Run: headless pygame with SDL's dummy video driver; simulated clock (each Clock.tick advances the game by its frame time, no real sleeping); random seed 0; keys injected as events and as key.get_pressed() state; no mouse input.
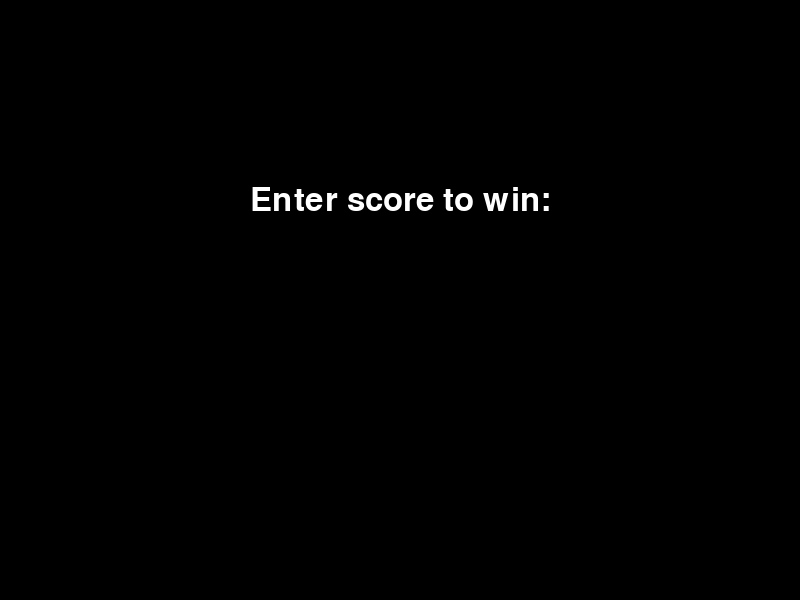
Frame 1 of 4 · flips 1–60 · no input
Frame 2 of 4 · flips 61–180 · tapped SPACE, RETURN · held RIGHT (→), D · screen unchanged from frame 1, image omitted
Frame 3 of 4 · flips 181–300 · held DOWN (↓), S · screen unchanged from frame 2, image omitted
Frame 4 of 4 · flips 301–420 · held LEFT (←), A, UP (↑), W · screen unchanged from frame 3, image omitted

The pygame program that drew these frames:

import pygame
import sys

pygame.init()
W, H = 800, 600
screen = pygame.display.set_mode((W, H))
pygame.display.set_caption("Pong Game")
clock = pygame.time.Clock()
font = pygame.font.Font(None, 74)
small_font = pygame.font.Font(None, 48)

# Input screen to enter winning score
def get_win_score():
    input_text = ''
    while True:
        screen.fill((0, 0, 0))
        msg = small_font.render("Enter score to win:", True, (255, 255, 255))
        screen.blit(msg, msg.get_rect(center=(W//2, 200)))

        user_input = small_font.render(input_text, True, (0, 255, 0))
        screen.blit(user_input, user_input.get_rect(center=(W//2, 300)))

        for event in pygame.event.get():
            if event.type == pygame.QUIT:
                pygame.quit(); sys.exit()
            elif event.type == pygame.KEYDOWN:
                if event.key == pygame.K_RETURN and input_text.isdigit():
                    return int(input_text)
                elif event.key == pygame.K_BACKSPACE:
                    input_text = input_text[:-1]
                elif event.unicode.isdigit():
                    input_text += event.unicode

        pygame.display.flip()
        clock.tick(30)

win_score = get_win_score()

# Game objects
ball = pygame.Rect(W//2 - 10, H//2 - 10, 20, 20)
ball_speed = [5, 5]
p1 = pygame.Rect(50, H//2 - 50, 20, 100)
p2 = pygame.Rect(W - 70, H//2 - 50, 20, 100)
paddle_speed = 7
score1 = score2 = 0
game_over = False

def reset_ball():
    ball.center = (W//2, H//2)
    ball_speed[0] *= -1

# Main loop
while True:
    screen.fill((0, 0, 0))

    for e in pygame.event.get():
        if e.type == pygame.QUIT:
            pygame.quit(); sys.exit()

    if not game_over:
        keys = pygame.key.get_pressed()
        if keys[pygame.K_w]: p1.y = max(0, p1.y - paddle_speed)
        if keys[pygame.K_s]: p1.y = min(H - p1.height, p1.y + paddle_speed)
        if keys[pygame.K_UP]: p2.y = max(0, p2.y - paddle_speed)
        if keys[pygame.K_DOWN]: p2.y = min(H - p2.height, p2.y + paddle_speed)

        ball.x += ball_speed[0]
        ball.y += ball_speed[1]

        if ball.top <= 0 or ball.bottom >= H:
            ball_speed[1] *= -1
        if ball.colliderect(p1) or ball.colliderect(p2):
            ball_speed[0] *= -1

        if ball.left <= 0:
            score2 += 1
            reset_ball()
        elif ball.right >= W:
            score1 += 1
            reset_ball()

        if score1 >= win_score or score2 >= win_score:
            game_over = True
            winner = "Player 1" if score1 >= win_score else "Player 2"

    pygame.draw.rect(screen, (255, 255, 255), p1)
    pygame.draw.rect(screen, (255, 255, 255), p2)
    pygame.draw.ellipse(screen, (255, 255, 255), ball)

    score_text = font.render(f"{score1} : {score2}", True, (255, 255, 255))
    screen.blit(score_text, score_text.get_rect(center=(W//2, 30)))

    if game_over:
        win_text = small_font.render(f"{winner} Wins! Press ESC to quit.", True, (255, 255, 0))
        screen.blit(win_text, win_text.get_rect(center=(W//2, H//2)))

        keys = pygame.key.get_pressed()
        if keys[pygame.K_ESCAPE]:
            pygame.quit(); sys.exit()

    pygame.display.flip()
    clock.tick(60)
